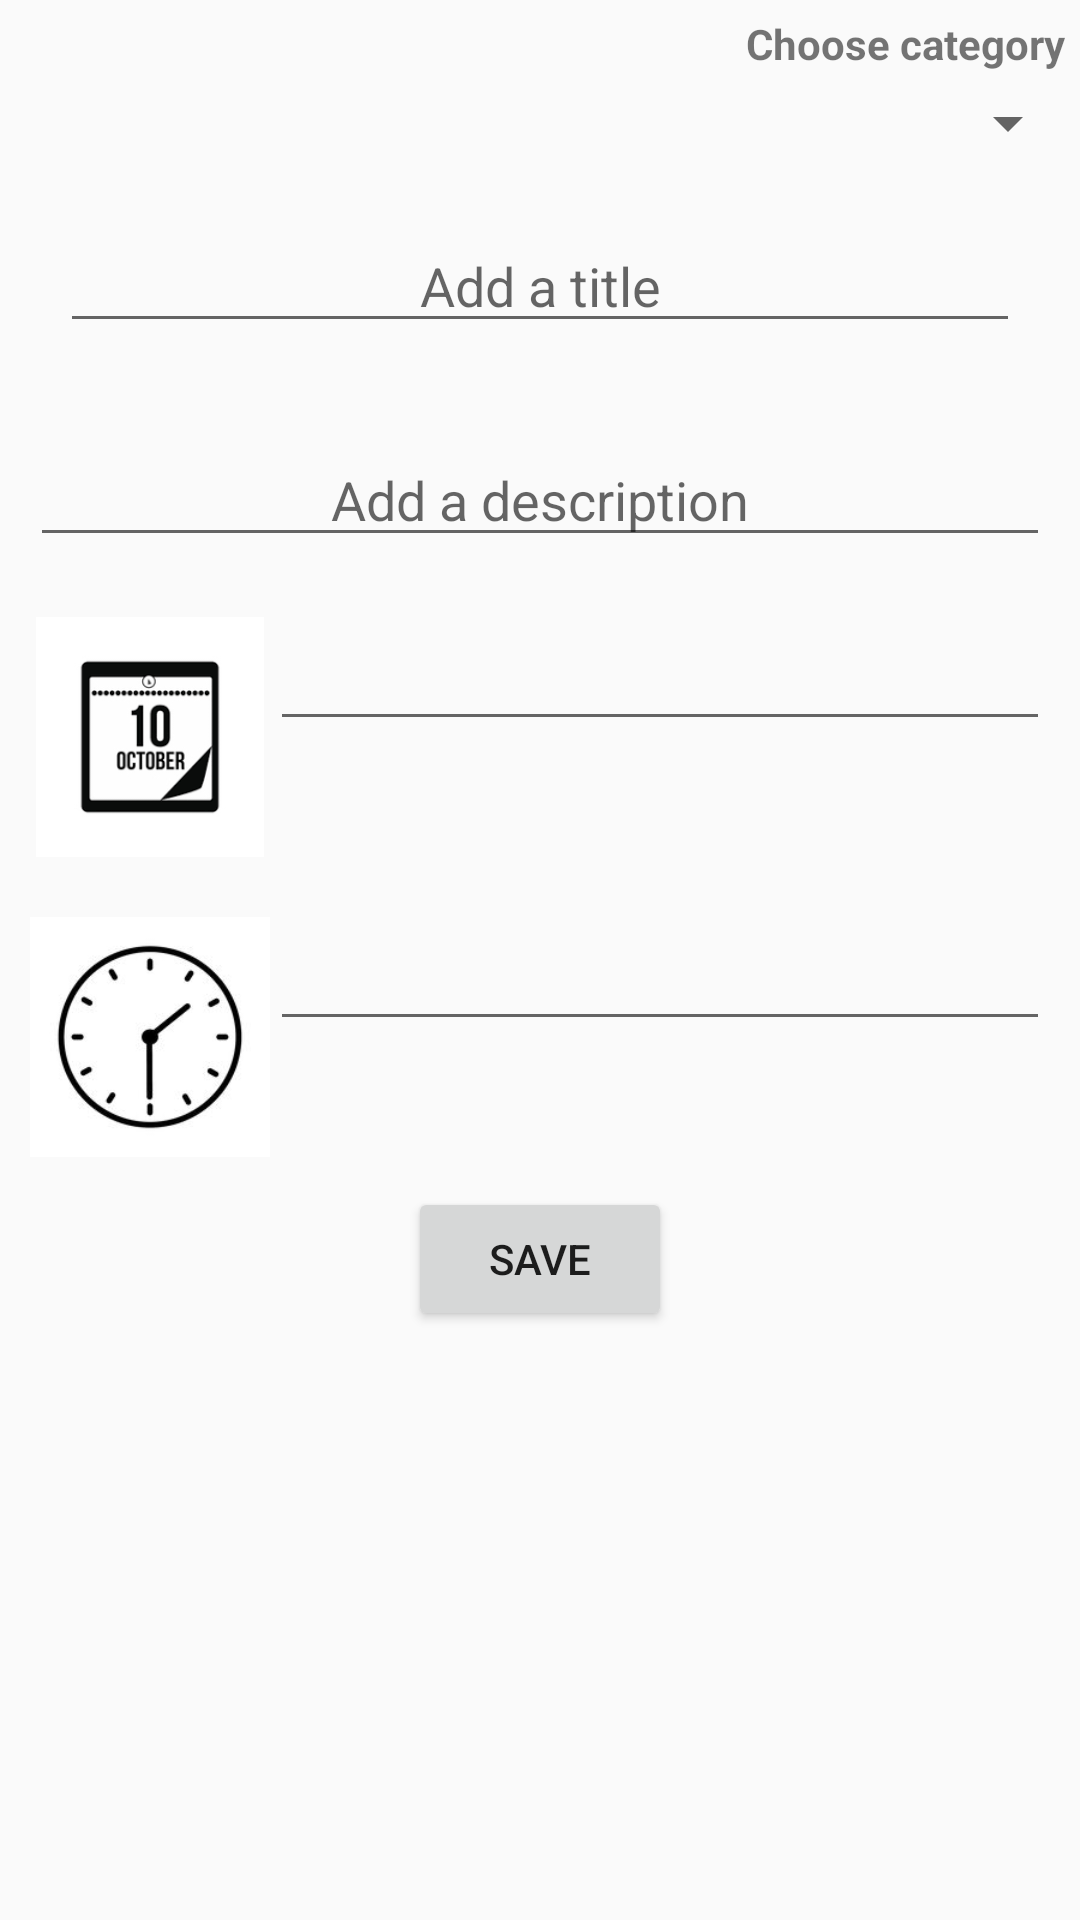

Layout XML and referenced resources for this Android screen:
<!-- AndroidManifest.xml: application theme AppTheme -->
<!-- res/layout/activity_add_note.xml -->
<?xml version="1.0" encoding="utf-8"?>
<LinearLayout xmlns:android="http://schemas.android.com/apk/res/android"
    xmlns:app="http://schemas.android.com/apk/res-auto"
    xmlns:tools="http://schemas.android.com/tools"
    android:layout_width="match_parent"
    android:layout_height="match_parent"
    android:orientation="vertical"
    tools:context=".AddNoteActivity">

    <TextView
        android:layout_width="wrap_content"
        android:layout_height="wrap_content"
        android:text="Choose category"
        android:gravity="center"
        android:layout_gravity="end"
        android:textStyle="bold"
        android:layout_margin="5dp"/>

    <Spinner
        android:layout_width="wrap_content"
        android:layout_height="wrap_content"
        android:id="@+id/spinner"
        android:layout_gravity="end">

    </Spinner>

    <EditText
        android:id="@+id/edittext1"
        android:layout_width="match_parent"
        android:layout_height="wrap_content"
        android:layout_margin="20dp"
        android:gravity="center"
        android:hint="Add a title"
        android:inputType="text" />

    <EditText
        android:id="@+id/edittext2"
        android:layout_width="match_parent"
        android:layout_height="wrap_content"
        android:layout_margin="10dp"
        android:gravity="center"
        android:hint="Add a description"
        android:inputType="text" />

    <LinearLayout
        android:layout_width="match_parent"
        android:layout_height="wrap_content"
        android:layout_margin="10dp"
        android:orientation="horizontal">

        <ImageView
            android:id="@+id/datebtn"
            android:layout_width="80dp"
            android:layout_height="80dp"
            android:src="@drawable/calender"

            />


        <EditText
            android:id="@+id/edittext3"
            android:layout_width="match_parent"
            android:layout_height="wrap_content" />
    </LinearLayout>

    <LinearLayout
        android:layout_width="match_parent"
        android:layout_height="wrap_content"
        android:layout_margin="10dp"
        android:orientation="horizontal">


        <ImageView
            android:id="@+id/timebtn"
            android:layout_width="80dp"
            android:layout_height="80dp"
            android:src="@drawable/clock" />

        <EditText
            android:id="@+id/edittext4"
            android:layout_width="match_parent"
            android:layout_height="wrap_content" />

    </LinearLayout>

    <Button
        android:layout_width="wrap_content"
        android:layout_height="wrap_content"
        android:layout_gravity="center"
        android:onClick="saveNote"
        android:text="SAVE" />


</LinearLayout>
<!-- resources referenced by this layout -->
<resources>
  <!-- drawable calender: png bitmap (drawable, 4090 bytes) -->
  <!-- drawable clock: jpg bitmap (drawable, 5023 bytes) -->
  <style name="AppTheme" parent="Base.Theme.AppCompat.Light.DarkActionBar">
          
          <item name="colorPrimary">@color/colorPrimary</item>
          <item name="colorPrimaryDark">@color/colorPrimaryDark</item>
          <item name="colorAccent">@color/colorAccent</item>
  
  
  
      </style>
  <color name="colorPrimary">#462B05</color>
  <color name="colorPrimaryDark">#462B05</color>
  <color name="colorAccent">#FF4081</color>
</resources>
